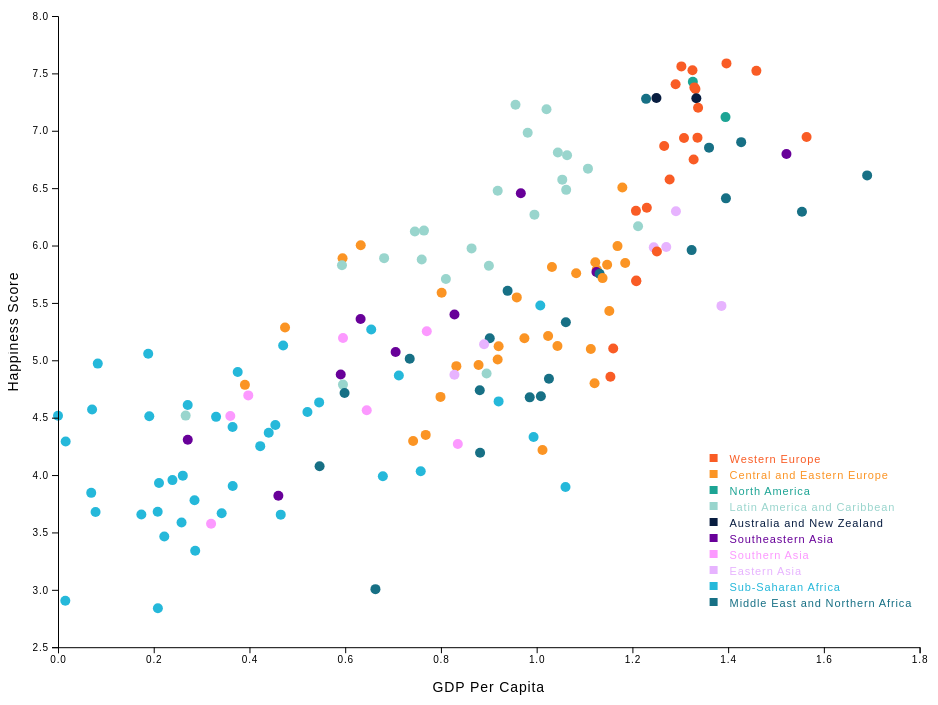
D3 v5 page, settled after 480 driven frames (8 s of simulated time); the page loaded 1 data file(s).


// ── report.js
async function crtajScatter(metrics) {
  
  const dataset = await d3.csv("world_happiness_report_2015.csv")

  console.log(metrics)

  const xAccessor = data=> data[metrics]
  const yAccessor = data => data.Happiness_Score

  let dimenzije = {
    sirina: window.innerWidth *0.9,
    visina: window.innerHeight * 0.9,
    margine: {
      top: 10,
      right: 10,
      bottom: 50,
      left: 50,
    },
  }
  dimenzije.grSirina = dimenzije.sirina - dimenzije.margine.left - dimenzije.margine.right
    dimenzije.grVisina = dimenzije.visina - dimenzije.margine.top - dimenzije.margine.bottom

  // 3. Crtanje canvasa
  let okvir = d3.select("#okvir").select("svg");
  if(okvir.empty()){
    okvir = d3.select("#okvir")
      .append("svg")
        .attr("width", dimenzije.sirina)
        .attr("height", dimenzije.visina)
  }

  let granice = okvir.select("g");
  if(granice.empty()){
    granice = okvir.append("g")
    .style("transform", `translate(${dimenzije.margine.left}px, ${dimenzije.margine.top}px)`);
  }

  // 4. Definiranje razmjera

  const xSkala = d3.scaleLinear()
    // za podatke
    .domain(d3.extent(dataset, xAccessor))
    // za piksele
    .range([0, dimenzije.grSirina])
    .nice()

  const ySkala = d3.scaleLinear()
    .domain(d3.extent(dataset, yAccessor))
    .range([dimenzije.grVisina, 0])
    .nice()

  const colors= d3.scaleOrdinal()
    .domain(["Western Europe","Central and Eastern Europe" ,"North America","Latin America and Caribbean", "Australia and New Zealand","Southeastern Asia","Southern Asia","Eastern Asia","Sub-Saharan Africa","Middle East and Northern Africa"])
    .range(["#f95c25", "#fb9424", "#1ca494","#99d5cd","#081d40", "#680099","#fc99ff", "#e7b3ff","#25b8da","#177085"])
  
  // 5. Crtanje podataka
  const tocke = granice.selectAll("circle")
    .data(dataset)
    .join("circle")
    .attr("cx", dp => xSkala(xAccessor(dp)))
    .attr("cy", dp => ySkala(yAccessor(dp)))
    .attr("r", 5)
    .attr("fill",  function (d) {
      return colors(d["Region"]);
    })
    .append("title")
    

  // 6. Crtanje pomocne grafike
  const xOsGenerator = d3.axisBottom()
    .scale(xSkala)

  let xOs = granice.select(".x-os");
  if(xOs.empty()){
    xOs = granice.append("g")
    .attr("class","x-os")
  }
  xOs.call(xOsGenerator)
    .style("transform", `translateY(${dimenzije.grVisina}px)`)

  let xOsOznaka = xOs.select(".x-os-oznaka");
  if(xOsOznaka.empty()){
    xOsOznaka = xOs.append("text")
    .attr("class", "x-os-oznaka")
  }
  xOsOznaka
      .attr("x", dimenzije.grSirina / 2)
      .attr("y", dimenzije.margine.bottom / 2 + 20)
      .attr("fill", "black")
      .style("text-anchor", "middle")
      .text(metrics.replaceAll("_"," "))

  // 7. Crtanje y-os
  const yOsGenerator = d3.axisLeft()
    .scale(ySkala)

  let yOs = granice.select(".y-os");
  if(yOs.empty()){
    yOs = granice.append("g")
    .attr("class","y-os")
  }
  yOs.call(yOsGenerator)

  let yOsOznaka = yOs.select(".y-os-oznaka");
  if(yOsOznaka.empty()){
    yOsOznaka = yOs.append("text")
    .attr("class", "y-os-oznaka")
  }
  yOsOznaka
    .attr("x", -dimenzije.grVisina / 2)
    .attr("y", -dimenzije.margine.left / 2 -15)
    .attr("text-anchor", "middle")
    .attr("transform", "rotate(-90)")
    .text("Happiness Score")

// 7. Crtanje legende

var width = 300;
var height = 200;

var legendData = [
  {name:"Western Europe",color:"#f95c25"},
  {name:"Central and Eastern Europe",color:"#fb9424"},
  {name:"North America",color:"#1ca494"},
  {name:"Latin America and Caribbean",color:"#99d5cd"},
  {name:"Australia and New Zealand",color:"#081d40"},
  {name:"Southeastern Asia",color:"#680099"},
  {name:"Southern Asia",color:"#fc99ff"},
  {name:"Eastern Asia",color:"#e7b3ff"},
  {name:"Sub-Saharan Africa",color:"#25b8da"},
  {name:"Middle East and Northern Africa",color:"#177085"}

]


var legend = okvir.append("g")

legend.selectAll('g')
  .data(legendData)
  .enter()
  .append('g')
  .each(function(d, i) {
        var g = d3.select(this);
        g.append("rect")
         .attr("x", width + dimenzije.sirina-520)
         .attr("y", i*16+448)
         .attr("width", 8)
         .attr("height", 8)
         .style("fill", d.color);
        g.append("text")
         .attr("x", width +dimenzije.sirina-500)
         .attr("y", i * 16 + 457)
         .attr("height", 20)
         .attr("width", 120)
         .style("fill", d.color)
         .text(d.name);

      });


  // 7. Dodavanje interakcija
  granice.selectAll("circle")
  .on("mouseenter", onMouseEnter)
  .on("mouseleave", onMouseLeave)

  const detalji = d3.select("#detalji")
  const Format = d3.format(".2f")

  
  // moramo maknit voronoi od prije jer ako ne maknemo ostane uvik gdp koji je prvi 
  d3.selectAll('.voronoi').remove() 
  const delaunay = d3.Delaunay.from(dataset, d => xSkala(xAccessor(d)), d => ySkala(yAccessor(d)));
  const voronoi = delaunay.voronoi([0, 0, dimenzije.grSirina, dimenzije.grVisina])
  	

  granice.selectAll(".voronoi")
  .data(dataset)
  .enter().append("path")
    .attr("class", "voronoi")
    .attr("d", (d, i) => voronoi.renderCell(i))
    .attr("stroke", "transparent")
  .on("mouseenter", onMouseEnter)
  .on("mouseleave", onMouseLeave)

  
 function onMouseEnter(e, d){
    const novaTocka = granice.append("circle")
    .attr("class", "detaljiTocka")
    .attr("cx", xSkala(xAccessor(d)))
    .attr("cy", ySkala(yAccessor(d)))
    .attr("r", 7)
    .style("fill", "black")
    .style("pointer-events", "none")
    detalji.select("#happiness")
        .text(`Happiness Score: ${Format(yAccessor(d))}`) 
    detalji.select("#metrics")
        .text(`${metrics.replaceAll("_"," ")}: ${Format(d[metrics])}`)
    detalji.select("#drzava")
        .text(d.Country)

    const x = xSkala(xAccessor(d))+ dimenzije.margine.left
    const y = ySkala(yAccessor(d))+ dimenzije.margine.top
    detalji.style("transform", 
        `translate(
          calc(-50% + ${x}px), 
          calc(${y}px)
        )`)
    detalji.style("opacity", 0.85)
  }


  function onMouseLeave(){
    detalji.style("opacity", 0)
    d3.selectAll(".detaljiTocka").remove()
  }



}

const buttons = d3.selectAll(".header__btn-group")

// set the first button as the default selected button
const defaultButton = buttons.nodes()[0]
d3.select(defaultButton).classed("active", true)
crtajScatter(defaultButton.getAttribute("data-metric"))

buttons.on("click", function() {
  // remove the active class from all buttons
  buttons.classed("active", false)
  // add the active class to the clicked button
  d3.select(this).classed("active", true)
  const selectedMetric = d3.select(this).attr("data-metric")
  crtajScatter(selectedMetric)
});





### data: world_happiness_report_2015.csv
Country, Region, Happiness_Rank, Happiness_Score, Standard Error, GDP_per_Capita, Social_support, Healthy_Life_Expectancy, Freedom, Trust, Generosity, Dystopia_Residual
Switzerland, Western Europe, 1, 7.587, 0.03411, 1.397, 1.35, 0.9414, 0.6656, 0.4198, 0.2968, 2.517
Iceland, Western Europe, 2, 7.561, 0.04884, 1.302, 1.402, 0.9478, 0.6288, 0.1414, 0.4363, 2.702
Denmark, Western Europe, 3, 7.527, 0.03328, 1.325, 1.361, 0.8746, 0.6494, 0.4836, 0.3414, 2.492
Norway, Western Europe, 4, 7.522, 0.0388, 1.459, 1.331, 0.8852, 0.6697, 0.365, 0.347, 2.465
Canada, North America, 5, 7.427, 0.03553, 1.326, 1.323, 0.9056, 0.633, 0.3296, 0.4581, 2.452
Finland, Western Europe, 6, 7.406, 0.0314, 1.29, 1.318, 0.8891, 0.6417, 0.4137, 0.2335, 2.62
Netherlands, Western Europe, 7, 7.378, 0.02799, 1.329, 1.28, 0.8928, 0.6158, 0.3181, 0.4761, 2.466
Sweden, Western Europe, 8, 7.364, 0.03157, 1.332, 1.289, 0.9109, 0.6598, 0.4384, 0.3626, 2.371
New Zealand, Australia and New Zealand, 9, 7.286, 0.03371, 1.25, 1.32, 0.9084, 0.6394, 0.4292, 0.475, 2.264
Australia, Australia and New Zealand, 10, 7.284, 0.04083, 1.334, 1.309, 0.9316, 0.6512, 0.3564, 0.4356, 2.266
Israel, Middle East and Northern Africa, 11, 7.278, 0.0347, 1.229, 1.224, 0.9139, 0.4132, 0.07785, 0.3317, 3.089
Costa Rica, Latin America and Caribbean, 12, 7.226, 0.04454, 0.9558, 1.238, 0.8603, 0.6338, 0.1058, 0.255, 3.177
Austria, Western Europe, 13, 7.2, 0.03751, 1.337, 1.297, 0.8904, 0.6243, 0.1868, 0.3309, 2.533
Mexico, Latin America and Caribbean, 14, 7.187, 0.04176, 1.021, 0.9145, 0.8144, 0.4818, 0.2131, 0.1407, 3.602
United States of America, North America, 15, 7.119, 0.03839, 1.395, 1.247, 0.8618, 0.546, 0.1589, 0.4011, 2.51
Brazil, Latin America and Caribbean, 16, 6.983, 0.04076, 0.9812, 1.233, 0.697, 0.4905, 0.1752, 0.1457, 3.26
Luxembourg, Western Europe, 17, 6.946, 0.03499, 1.564, 1.22, 0.9189, 0.6158, 0.378, 0.2803, 1.97
Ireland, Western Europe, 18, 6.94, 0.03676, 1.336, 1.369, 0.8953, 0.6178, 0.287, 0.459, 1.976
Belgium, Western Europe, 19, 6.937, 0.03595, 1.308, 1.286, 0.8967, 0.5845, 0.2254, 0.2225, 2.415
United Arab Emirates, Middle East and Northern Africa, 20, 6.901, 0.03729, 1.427, 1.126, 0.8093, 0.6416, 0.3858, 0.2643, 2.247
United Kingdom, Western Europe, 21, 6.867, 0.01866, 1.266, 1.285, 0.9094, 0.5962, 0.3207, 0.5191, 1.97
Oman, Middle East and Northern Africa, 22, 6.853, 0.05335, 1.36, 1.082, 0.7628, 0.6327, 0.3252, 0.2154, 2.475
Venezuela, Latin America and Caribbean, 23, 6.81, 0.06476, 1.044, 1.256, 0.7205, 0.4291, 0.1107, 0.05841, 3.191
Singapore, Southeastern Asia, 24, 6.798, 0.0378, 1.522, 1.02, 1.025, 0.5425, 0.4921, 0.311, 1.885
Panama, Latin America and Caribbean, 25, 6.786, 0.0491, 1.064, 1.198, 0.7966, 0.5421, 0.0927, 0.2443, 2.848
Germany, Western Europe, 26, 6.75, 0.01848, 1.328, 1.299, 0.8919, 0.6148, 0.2184, 0.2821, 2.116
Chile, Latin America and Caribbean, 27, 6.67, 0.058, 1.107, 1.124, 0.8586, 0.4413, 0.1287, 0.3336, 2.676
Qatar, Middle East and Northern Africa, 28, 6.611, 0.06257, 1.69, 1.079, 0.7973, 0.6404, 0.5221, 0.3257, 1.557
France, Western Europe, 29, 6.575, 0.03512, 1.278, 1.26, 0.9458, 0.5501, 0.2065, 0.1233, 2.211
Argentina, Latin America and Caribbean, 30, 6.574, 0.04612, 1.054, 1.248, 0.7872, 0.4497, 0.08484, 0.1145, 2.836
Czech Republic, Central and Eastern Europe, 31, 6.505, 0.04168, 1.179, 1.206, 0.8448, 0.4636, 0.02652, 0.1069, 2.678
Uruguay, Latin America and Caribbean, 32, 6.485, 0.04539, 1.062, 1.209, 0.8116, 0.6036, 0.2456, 0.2324, 2.321
Colombia, Latin America and Caribbean, 33, 6.477, 0.05051, 0.9186, 1.24, 0.6908, 0.5347, 0.0512, 0.184, 2.857
Thailand, Southeastern Asia, 34, 6.455, 0.03557, 0.9669, 1.265, 0.7385, 0.5566, 0.03187, 0.5763, 2.319
Saudi Arabia, Middle East and Northern Africa, 35, 6.411, 0.04633, 1.395, 1.084, 0.7202, 0.3105, 0.3252, 0.1371, 2.439
Spain, Western Europe, 36, 6.329, 0.03468, 1.23, 1.314, 0.9556, 0.4595, 0.06398, 0.1823, 2.124
Malta, Western Europe, 37, 6.302, 0.04206, 1.207, 1.302, 0.8872, 0.6037, 0.1359, 0.5175, 1.649
Taiwan, Eastern Asia, 38, 6.298, 0.03868, 1.291, 1.076, 0.8753, 0.3974, 0.08129, 0.2538, 2.323
Kuwait, Middle East and Northern Africa, 39, 6.295, 0.04456, 1.554, 1.166, 0.7249, 0.555, 0.2561, 0.1623, 1.876
Suriname, Latin America and Caribbean, 40, 6.269, 0.09811, 0.9953, 0.972, 0.6082, 0.5966, 0.1363, 0.1699, 2.791
Trinidad and Tobago, Latin America and Caribbean, 41, 6.168, 0.109, 1.212, 1.184, 0.6148, 0.5588, 0.0114, 0.3184, 2.269
El Salvador, Latin America and Caribbean, 42, 6.13, 0.05618, 0.7645, 1.025, 0.6774, 0.4035, 0.1178, 0.1069, 3.035
Guatemala, Latin America and Caribbean, 43, 6.123, 0.05224, 0.7455, 1.044, 0.6442, 0.5773, 0.09472, 0.2749, 2.743
Uzbekistan, Central and Eastern Europe, 44, 6.003, 0.04361, 0.6324, 1.34, 0.5977, 0.6582, 0.3083, 0.2284, 2.237
Slovakia, Central and Eastern Europe, 45, 5.995, 0.04267, 1.169, 1.27, 0.789, 0.3175, 0.03431, 0.1689, 2.246
Japan, Eastern Asia, 46, 5.987, 0.03581, 1.271, 1.257, 0.9911, 0.4961, 0.1806, 0.1071, 1.684
South Korea, Eastern Asia, 47, 5.984, 0.04098, 1.245, 0.9577, 0.9654, 0.3321, 0.07857, 0.1856, 2.22
Ecuador, Latin America and Caribbean, 48, 5.975, 0.04528, 0.864, 0.999, 0.7907, 0.4857, 0.1809, 0.1154, 2.539
Bahrain, Middle East and Northern Africa, 49, 5.96, 0.05412, 1.324, 1.216, 0.7472, 0.4549, 0.306, 0.1736, 1.738
Italy, Western Europe, 50, 5.948, 0.03914, 1.251, 1.198, 0.9545, 0.2624, 0.02901, 0.2282, 2.025
Bolivia, Latin America and Caribbean, 51, 5.89, 0.05642, 0.6813, 0.9784, 0.5392, 0.5741, 0.088, 0.2054, 2.823
Moldova, Central and Eastern Europe, 52, 5.889, 0.03799, 0.5945, 1.015, 0.6183, 0.3282, 0.01615, 0.2095, 3.107
Paraguay, Latin America and Caribbean, 53, 5.878, 0.04563, 0.7599, 1.305, 0.661, 0.539, 0.08242, 0.3424, 2.189
Kazakhstan, Central and Eastern Europe, 54, 5.855, 0.04114, 1.123, 1.122, 0.6437, 0.5165, 0.08454, 0.1183, 2.247
Slovenia, Central and Eastern Europe, 55, 5.848, 0.04251, 1.185, 1.274, 0.8734, 0.6086, 0.03787, 0.2533, 1.616
Lithuania, Central and Eastern Europe, 56, 5.833, 0.03843, 1.147, 1.257, 0.7313, 0.2134, 0.01031, 0.02641, 2.446
… [head cut at 6 KiB]